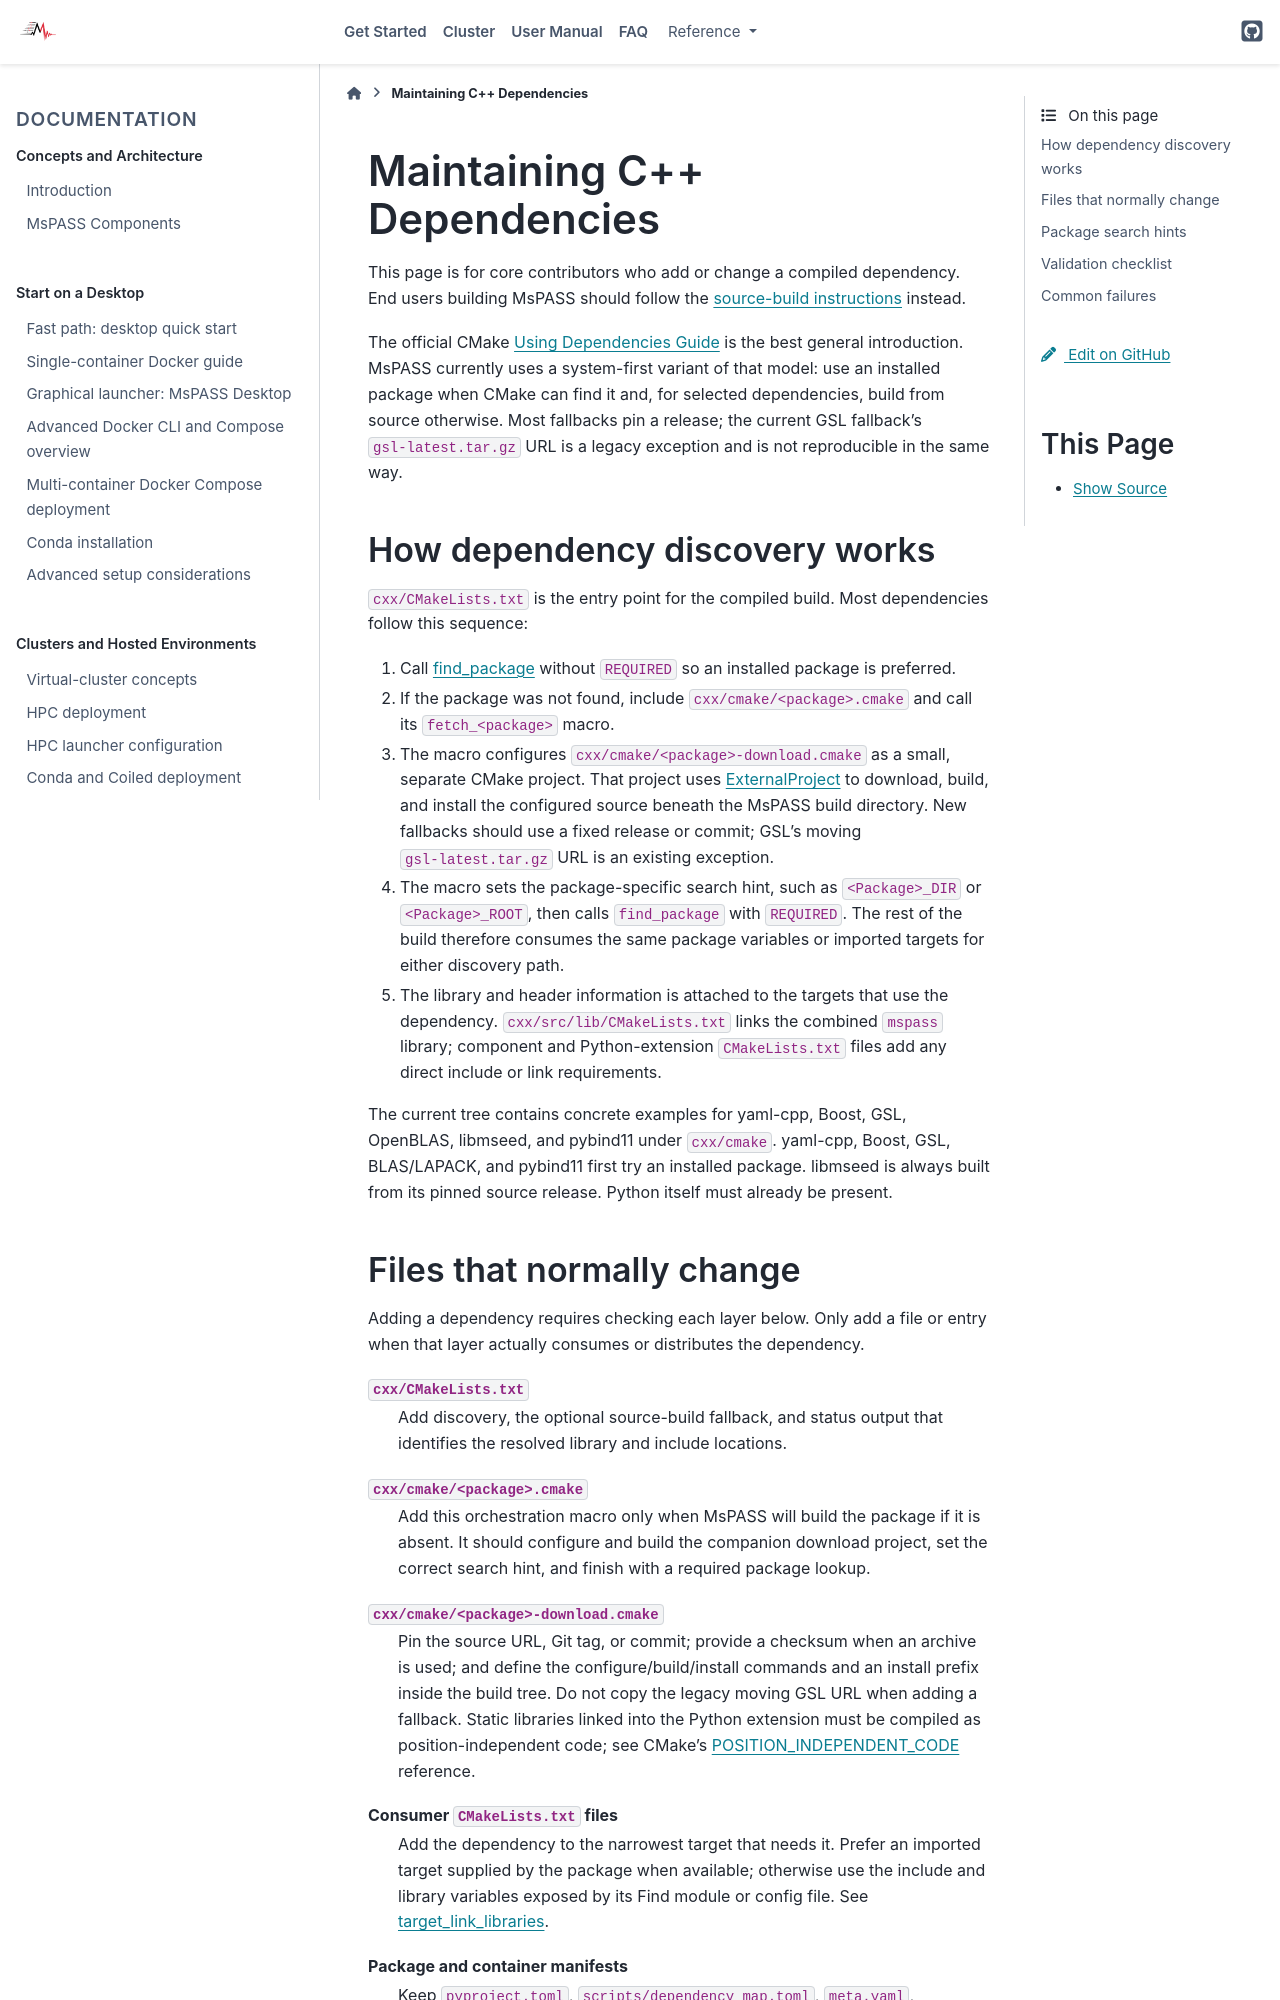

repository: mspass-team/mspass · page: getting_started/cmake_dependency_maintenance.html · generator: sphinx

.. _cmake_dependency_maintenance:

Maintaining C++ Dependencies
============================

This page is for core contributors who add or change a compiled dependency.
End users building MsPASS should follow the :ref:`source-build instructions
<advanced_setup_considerations>` instead.

The official CMake `Using Dependencies Guide
<https://cmake.org/cmake/help/latest/guide/using-dependencies/index.html>`__
is the best general introduction.  MsPASS currently uses a system-first
variant of that model: use an installed package when CMake can find it and,
for selected dependencies, build from source otherwise.  Most fallbacks pin
a release; the current GSL fallback's ``gsl-latest.tar.gz`` URL is a legacy
exception and is not reproducible in the same way.

How dependency discovery works
------------------------------

``cxx/CMakeLists.txt`` is the entry point for the compiled build.  Most
dependencies follow this sequence:

#. Call `find_package
   <https://cmake.org/cmake/help/latest/command/find_package.html>`__ without
   ``REQUIRED`` so an installed package is preferred.
#. If the package was not found, include ``cxx/cmake/<package>.cmake`` and
   call its ``fetch_<package>`` macro.
#. The macro configures ``cxx/cmake/<package>-download.cmake`` as a small,
   separate CMake project.  That project uses `ExternalProject
   <https://cmake.org/cmake/help/latest/module/ExternalProject.html>`__ to
   download, build, and install the configured source beneath the MsPASS
   build directory.  New fallbacks should use a fixed release or commit;
   GSL's moving ``gsl-latest.tar.gz`` URL is an existing exception.
#. The macro sets the package-specific search hint, such as
   ``<Package>_DIR`` or ``<Package>_ROOT``, then calls ``find_package`` with
   ``REQUIRED``.  The rest of the build therefore consumes the same package
   variables or imported targets for either discovery path.
#. The library and header information is attached to the targets that use the
   dependency.  ``cxx/src/lib/CMakeLists.txt`` links the combined ``mspass``
   library; component and Python-extension ``CMakeLists.txt`` files add any
   direct include or link requirements.

The current tree contains concrete examples for yaml-cpp, Boost, GSL,
OpenBLAS, libmseed, and pybind11 under ``cxx/cmake``.  yaml-cpp, Boost, GSL,
BLAS/LAPACK, and pybind11 first try an installed package.  libmseed is always
built from its pinned source release.  Python itself must already be present.
